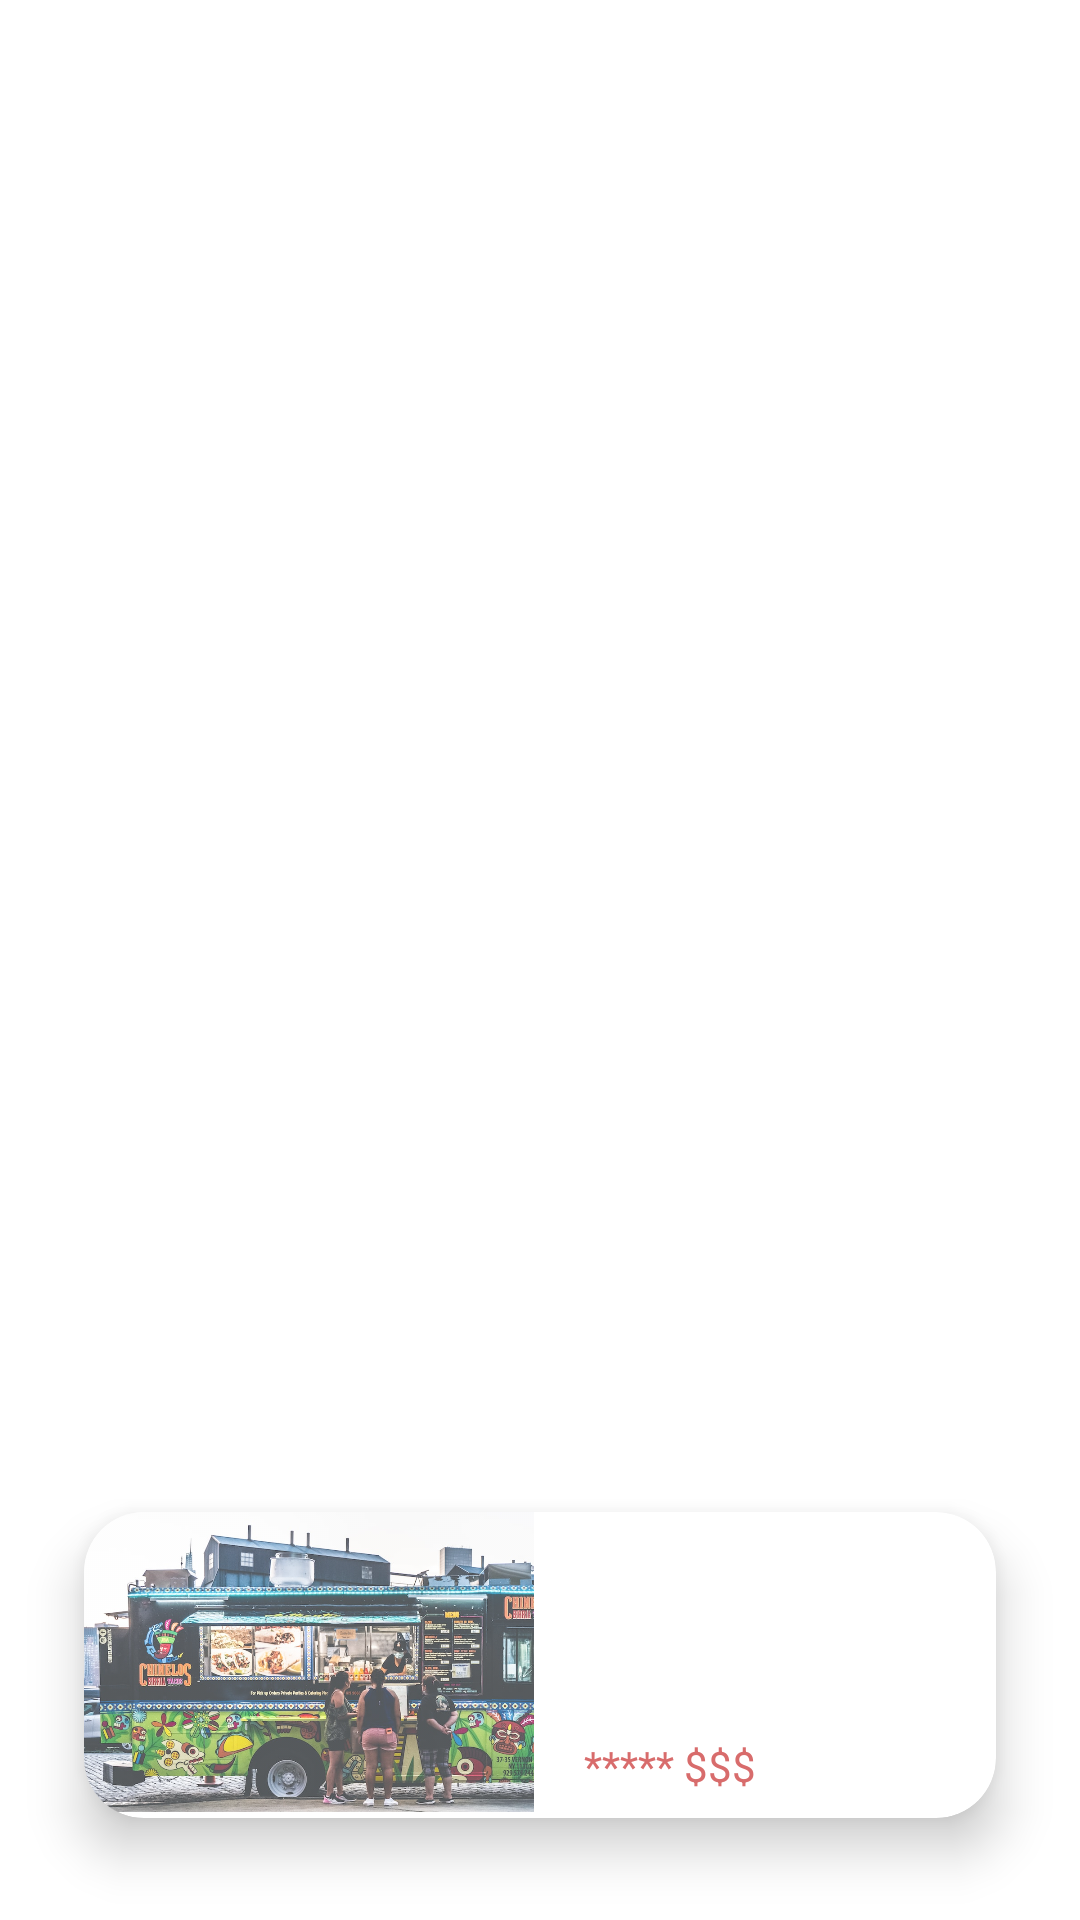

The Android layout XML behind this screen, and the referenced resources:
<!-- AndroidManifest.xml: application theme Theme.FoodStruck -->
<!-- res/layout/card_view_small_info.xml -->
<?xml version="1.0" encoding="utf-8"?>
<androidx.constraintlayout.widget.ConstraintLayout xmlns:android="http://schemas.android.com/apk/res/android"
    xmlns:app="http://schemas.android.com/apk/res-auto"
    xmlns:tools="http://schemas.android.com/tools"
    android:layout_width="match_parent"
    android:layout_height="match_parent">

    <androidx.cardview.widget.CardView
        android:layout_width="match_parent"
        android:layout_height="150dp"
        android:layout_margin="10dp"
        android:layout_marginStart="10dp"
        android:layout_marginEnd="10dp"
        app:cardBackgroundColor="@color/white"
        app:cardCornerRadius="20dp"
        app:cardElevation="10dp"
        app:cardMaxElevation="12dp"
        app:cardPreventCornerOverlap="true"
        app:cardUseCompatPadding="true"
        app:layout_constraintBottom_toBottomOf="parent"
        app:layout_constraintEnd_toEndOf="parent"
        app:layout_constraintHorizontal_bias="0.49"
        app:layout_constraintStart_toStartOf="parent"
        app:layout_constraintTop_toTopOf="parent"
        app:layout_constraintVertical_bias="1.0"
        >

        <ImageView
            android:id="@+id/iv_small_info"
            android:scaleType="fitStart"
            android:layout_width="150dp"
            android:layout_height="200dp"
            android:layout_gravity="left"
            android:layout_margin="0dp"
            android:contentDescription="@string/app_name"
            android:src="@drawable/foodtrucks"
            android:alpha=".75"/>

        <TextView
            android:id="@+id/tv_small_title"
            android:layout_width="wrap_content"
            android:layout_height="wrap_content"
            android:layout_gravity="right|center_horizontal"
            android:layout_marginTop="20dp"
            android:layout_marginRight="30dp"
            android:layout_marginBottom="20dp"

            android:textColor="#040404"
            android:textSize="20sp"
            tools:text="Pelles Foodtruck" />

        <TextView
            android:id="@+id/tv_Small_info"
            android:layout_width="wrap_content"
            android:layout_height="wrap_content"
            android:layout_gravity="right"
            android:layout_marginTop="50dp"
            android:layout_marginRight="70dp"
            android:fontFamily="@font/roboto_thin"
            tools:text="Italian food" />

        <TextView
            android:id="@+id/tv_small_rating"
            android:layout_width="wrap_content"
            android:layout_height="wrap_content"
            android:textColor="#D86C6C"
            android:layout_gravity="right"
            android:layout_marginTop="75dp"
            android:layout_marginRight="80dp"
            android:text="***** $$$" />




    </androidx.cardview.widget.CardView>

</androidx.constraintlayout.widget.ConstraintLayout>
<!-- resources referenced by this layout -->
<resources>
  <!-- drawable foodtrucks: jpg bitmap (drawable-v24, 208500 bytes) -->
  <string name="app_name">FoodStruck</string>
  <style name="Theme.FoodStruck" parent="Theme.MaterialComponents.DayNight.DarkActionBar">
          
          <item name="colorPrimary">#ff8c69 </item>
          <item name="colorPrimaryVariant">@color/purple_700</item>
          <item name="colorOnPrimary">@color/white</item>
          
          <item name="colorSecondary">@color/teal_200</item>
          <item name="colorSecondaryVariant">@color/teal_700</item>
          <item name="colorOnSecondary">@color/black</item>
          
          <item name="android:statusBarColor" tools:targetApi="l">?attr/colorPrimaryVariant</item>
          
      </style>
  <!-- not gathered from this repository: default colours our renderer supplied (Android Studio template values) -->
  <color name="purple_700">#FF3700B3</color>
  <color name="teal_200">#FF03DAC5</color>
  <color name="teal_700">#FF018786</color>
  <color name="black">#FF000000</color>
  <color name="white">#FFFFFFFF</color>
</resources>
